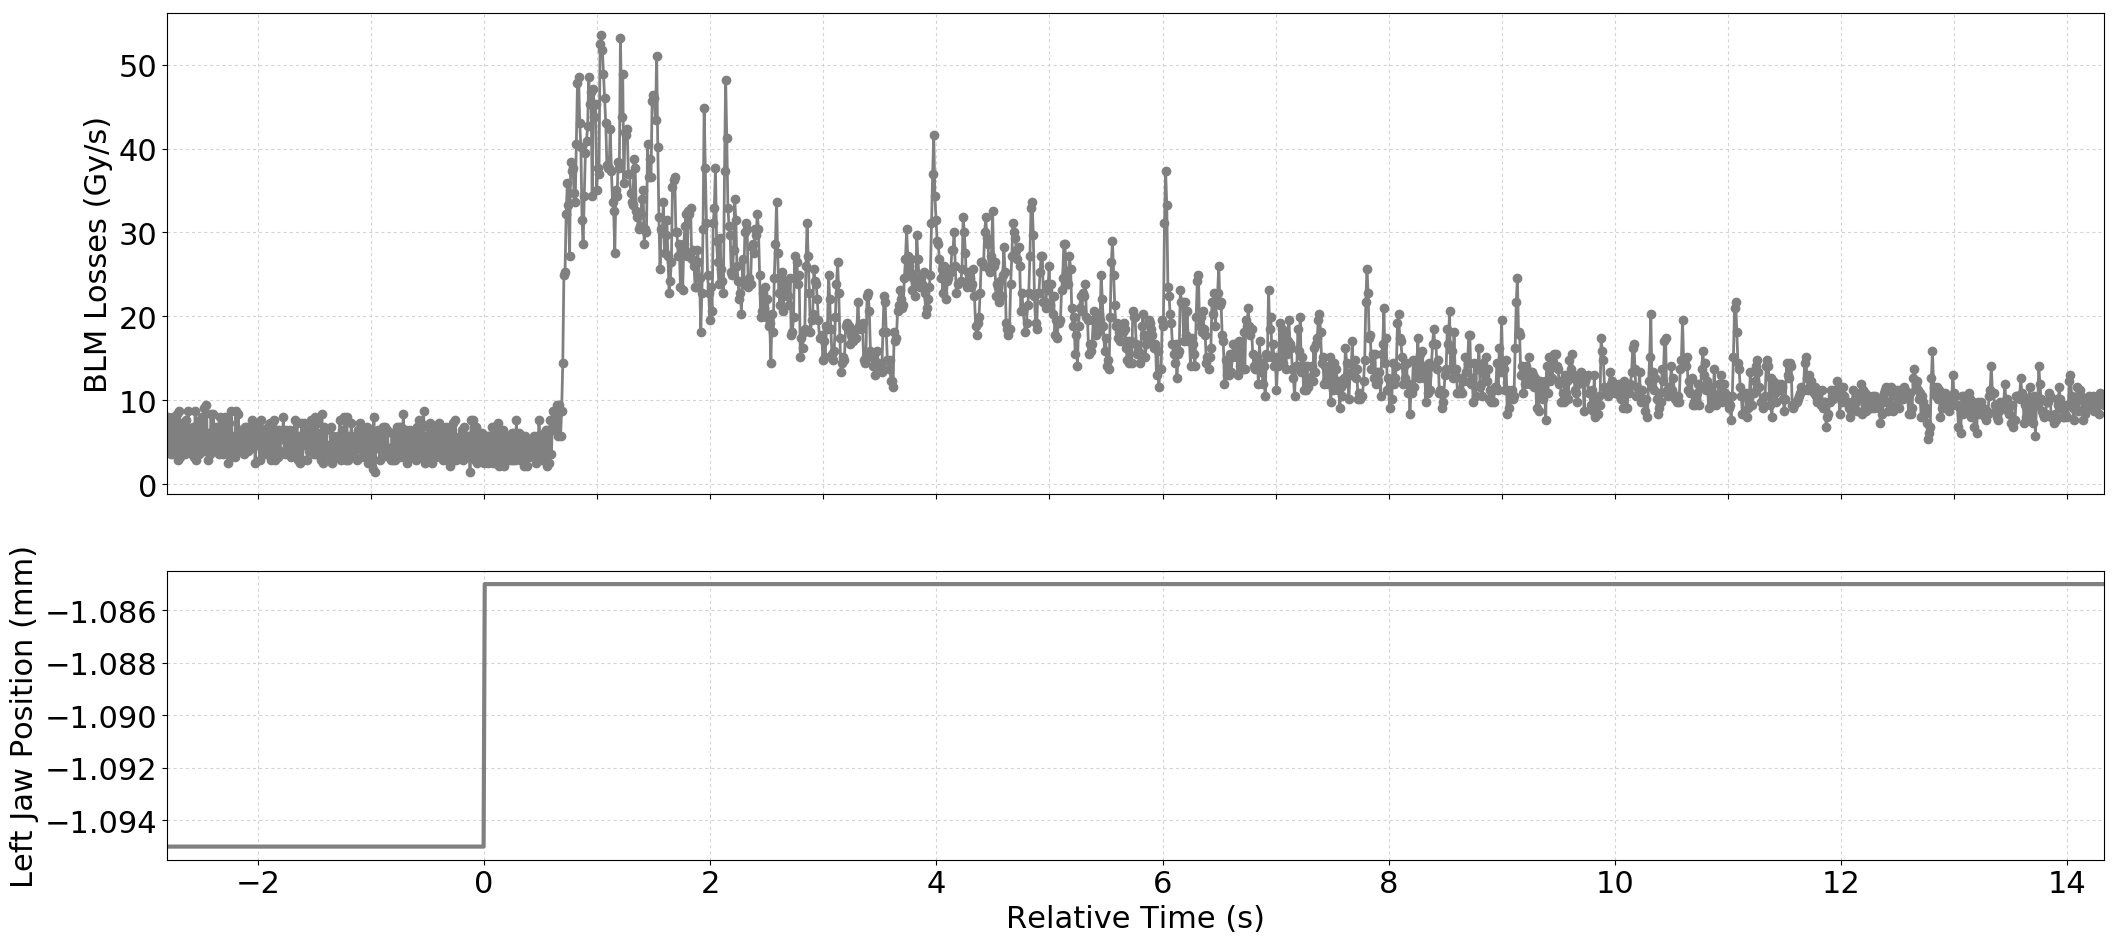

The file beside this chart, header and first rows:
Timestamp, position, BLMTI.06R7.B2I10_TCP.B6R7.B2
1494682800360, -1.095, 4.343999999999999e-06
1494682800370, -1.095, 7.964e-06
1494682800380, -1.095, 3.982e-06
1494682800390, -1.095, 7.602e-06
1494682800400, -1.095, 3.62e-06
1494682800410, -1.095, 7.964e-06
1494682800420, -1.095, 3.62e-06
1494682800430, -1.095, 7.964e-06
1494682800440, -1.095, 3.982e-06
1494682800450, -1.095, 8.326e-06
1494682800460, -1.095, 2.8960000000000003e-06
1494682800470, -1.095, 8.687999999999999e-06
1494682800480, -1.095, 3.258e-06
1494682800490, -1.095, 7.24e-06
1494682800500, -1.095, 4.343999999999999e-06
1494682800510, -1.095, 6.516e-06
1494682800520, -1.095, 3.62e-06
1494682800530, -1.095, 7.602e-06
1494682800540, -1.095, 4.706e-06
1494682800550, -1.095, 8.687999999999999e-06
1494682800560, -1.095, 4.343999999999999e-06
1494682800570, -1.095, 6.516e-06
1494682800580, -1.095, 3.62e-06
1494682800590, -1.095, 6.877999999999999e-06
1494682800600, -1.095, 3.258e-06
1494682800610, -1.095, 8.687999999999999e-06
1494682800620, -1.095, 2.8960000000000003e-06
1494682800630, -1.095, 6.877999999999999e-06
1494682800640, -1.095, 3.62e-06
1494682800650, -1.095, 7.602e-06
1494682800660, -1.095, 4.343999999999999e-06
1494682800670, -1.095, 7.964e-06
1494682800680, -1.095, 3.982e-06
1494682800690, -1.095, 9.05e-06
1494682800700, -1.095, 3.982e-06
1494682800710, -1.095, 9.412e-06
1494682800720, -1.095, 2.8960000000000003e-06
1494682800730, -1.095, 6.154e-06
1494682800740, -1.095, 3.62e-06
1494682800750, -1.095, 8.326e-06
1494682800760, -1.095, 4.343999999999999e-06
1494682800770, -1.095, 8.326e-06
1494682800780, -1.095, 4.343999999999999e-06
1494682800790, -1.095, 6.877999999999999e-06
1494682800800, -1.095, 3.982e-06
1494682800810, -1.095, 6.877999999999999e-06
1494682800820, -1.095, 3.62e-06
1494682800830, -1.095, 7.964e-06
1494682800840, -1.095, 4.343999999999999e-06
1494682800850, -1.095, 7.602e-06
1494682800860, -1.095, 3.62e-06
1494682800870, -1.095, 7.964e-06
1494682800880, -1.095, 3.982e-06
1494682800890, -1.095, 7.24e-06
1494682800900, -1.095, 2.5340000000000002e-06
1494682800910, -1.095, 7.24e-06
1494682800920, -1.095, 3.258e-06
1494682800930, -1.095, 8.687999999999999e-06
1494682800940, -1.095, 3.62e-06
1494682800950, -1.095, 5.792000000000001e-06
... 1,651 more rows
